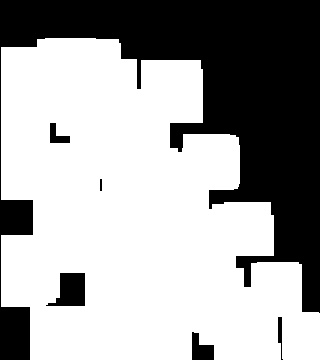

The file beside this chart, header and first rows:
4.000000000000000000e+00, 4.000000000000000000e+00, 6.000000000000000000e+00, 6.000000000000000000e+00, 6.000000000000000000e+00, 6.000000000000000000e+00, 8.000000000000000000e+00, 0.000000000000000000e+00, 6.000000000000000000e+00, 6.000000000000000000e+00, 6.000000000000000000e+00, 1.200000000000000000e+01, 8.000000000000000000e+00, 1.200000000000000000e+01, 1.200000000000000000e+01, 1.200000000000000000e+01, 1.200000000000000000e+01, 1.200000000000000000e+01, 0.000000000000000000e+00, 0.000000000000000000e+00
4.000000000000000000e+00, 4.000000000000000000e+00, 6.000000000000000000e+00, 6.000000000000000000e+00, 6.000000000000000000e+00, 6.000000000000000000e+00, 6.000000000000000000e+00, 8.000000000000000000e+00, 6.000000000000000000e+00, 6.000000000000000000e+00, 6.000000000000000000e+00, 2.100000000000000000e+01, 2.100000000000000000e+01, 1.200000000000000000e+01, 1.200000000000000000e+01, 1.200000000000000000e+01, 1.200000000000000000e+01, 1.200000000000000000e+01, 0.000000000000000000e+00, 0.000000000000000000e+00
4.000000000000000000e+00, 4.000000000000000000e+00, 4.000000000000000000e+00, 6.000000000000000000e+00, 8.000000000000000000e+00, 6.000000000000000000e+00, 6.000000000000000000e+00, 1.500000000000000000e+01, 6.000000000000000000e+00, 6.000000000000000000e+00, 6.000000000000000000e+00, 1.000000000000000000e+01, 1.000000000000000000e+01, 1.000000000000000000e+01, 1.200000000000000000e+01, 1.200000000000000000e+01, 1.200000000000000000e+01, 1.200000000000000000e+01, 0.000000000000000000e+00, 0.000000000000000000e+00
0.000000000000000000e+00, 4.000000000000000000e+00, 4.000000000000000000e+00, 4.000000000000000000e+00, 8.000000000000000000e+00, 9.000000000000000000e+00, 9.000000000000000000e+00, 9.000000000000000000e+00, 8.000000000000000000e+00, 8.000000000000000000e+00, 8.000000000000000000e+00, 1.000000000000000000e+01, 1.000000000000000000e+01, 1.000000000000000000e+01, 0.000000000000000000e+00, 0.000000000000000000e+00, 1.200000000000000000e+01, 1.200000000000000000e+01, 1.200000000000000000e+01, 0.000000000000000000e+00
0.000000000000000000e+00, 4.000000000000000000e+00, 4.000000000000000000e+00, 4.000000000000000000e+00, 8.000000000000000000e+00, 9.000000000000000000e+00, 9.000000000000000000e+00, 9.000000000000000000e+00, 2.000000000000000000e+01, 2.000000000000000000e+01, 2.100000000000000000e+01, 1.000000000000000000e+01, 1.000000000000000000e+01, 1.000000000000000000e+01, 0.000000000000000000e+00, 0.000000000000000000e+00, 1.200000000000000000e+01, 1.200000000000000000e+01, 1.200000000000000000e+01, 0.000000000000000000e+00
0.000000000000000000e+00, 4.000000000000000000e+00, 4.000000000000000000e+00, 4.000000000000000000e+00, 0.000000000000000000e+00, 9.000000000000000000e+00, 9.000000000000000000e+00, 9.000000000000000000e+00, 1.500000000000000000e+01, 1.500000000000000000e+01, 2.100000000000000000e+01, 1.000000000000000000e+01, 1.000000000000000000e+01, 1.000000000000000000e+01, 2.100000000000000000e+01, 2.100000000000000000e+01, 1.200000000000000000e+01, 1.200000000000000000e+01, 1.200000000000000000e+01, 0.000000000000000000e+00
0.000000000000000000e+00, 0.000000000000000000e+00, 4.000000000000000000e+00, 6.000000000000000000e+00, 6.000000000000000000e+00, 9.000000000000000000e+00, 9.000000000000000000e+00, 9.000000000000000000e+00, 1.500000000000000000e+01, 1.500000000000000000e+01, 2.100000000000000000e+01, 1.000000000000000000e+01, 1.000000000000000000e+01, 1.000000000000000000e+01, 1.800000000000000000e+01, 1.800000000000000000e+01, 1.800000000000000000e+01, 1.200000000000000000e+01, 1.200000000000000000e+01, 0.000000000000000000e+00
0.000000000000000000e+00, 0.000000000000000000e+00, 4.000000000000000000e+00, 4.000000000000000000e+00, 4.000000000000000000e+00, 4.000000000000000000e+00, 1.500000000000000000e+01, 1.500000000000000000e+01, 1.500000000000000000e+01, 1.500000000000000000e+01, 2.100000000000000000e+01, 1.800000000000000000e+01, 1.800000000000000000e+01, 1.800000000000000000e+01, 1.800000000000000000e+01, 1.800000000000000000e+01, 1.800000000000000000e+01, 0.000000000000000000e+00, 0.000000000000000000e+00, 0.000000000000000000e+00
0.000000000000000000e+00, 0.000000000000000000e+00, 4.000000000000000000e+00, 4.000000000000000000e+00, 4.000000000000000000e+00, 4.000000000000000000e+00, 1.500000000000000000e+01, 1.500000000000000000e+01, 1.500000000000000000e+01, 1.500000000000000000e+01, 2.400000000000000000e+01, 2.400000000000000000e+01, 2.400000000000000000e+01, 2.100000000000000000e+01, 1.800000000000000000e+01, 1.800000000000000000e+01, 1.800000000000000000e+01, 0.000000000000000000e+00, 0.000000000000000000e+00, 0.000000000000000000e+00
0.000000000000000000e+00, 0.000000000000000000e+00, 0.000000000000000000e+00, 0.000000000000000000e+00, 0.000000000000000000e+00, 0.000000000000000000e+00, 1.500000000000000000e+01, 1.500000000000000000e+01, 1.500000000000000000e+01, 1.500000000000000000e+01, 2.400000000000000000e+01, 2.400000000000000000e+01, 2.400000000000000000e+01, 2.100000000000000000e+01, 1.800000000000000000e+01, 1.800000000000000000e+01, 1.800000000000000000e+01, 0.000000000000000000e+00, 0.000000000000000000e+00, 0.000000000000000000e+00
0.000000000000000000e+00, 0.000000000000000000e+00, 0.000000000000000000e+00, 0.000000000000000000e+00, 0.000000000000000000e+00, 2.000000000000000000e+00, 2.000000000000000000e+00, 6.000000000000000000e+00, 1.500000000000000000e+01, 1.500000000000000000e+01, 1.500000000000000000e+01, 1.500000000000000000e+01, 1.500000000000000000e+01, 2.100000000000000000e+01, 1.800000000000000000e+01, 1.800000000000000000e+01, 1.800000000000000000e+01, 2.100000000000000000e+01, 2.100000000000000000e+01, 0.000000000000000000e+00
0.000000000000000000e+00, 0.000000000000000000e+00, 0.000000000000000000e+00, 0.000000000000000000e+00, 0.000000000000000000e+00, 4.000000000000000000e+00, 4.000000000000000000e+00, 4.000000000000000000e+00, 1.500000000000000000e+01, 1.500000000000000000e+01, 1.500000000000000000e+01, 1.500000000000000000e+01, 1.500000000000000000e+01, 1.500000000000000000e+01, 1.800000000000000000e+01, 1.800000000000000000e+01, 2.100000000000000000e+01, 2.100000000000000000e+01, 2.100000000000000000e+01, 0.000000000000000000e+00
0.000000000000000000e+00, 0.000000000000000000e+00, 0.000000000000000000e+00, 0.000000000000000000e+00, 0.000000000000000000e+00, 4.000000000000000000e+00, 4.000000000000000000e+00, 4.000000000000000000e+00, 1.500000000000000000e+01, 1.500000000000000000e+01, 1.500000000000000000e+01, 1.500000000000000000e+01, 1.500000000000000000e+01, 1.500000000000000000e+01, 2.100000000000000000e+01, 2.100000000000000000e+01, 2.100000000000000000e+01, 2.100000000000000000e+01, 2.100000000000000000e+01, 0.000000000000000000e+00
0.000000000000000000e+00, 0.000000000000000000e+00, 0.000000000000000000e+00, 0.000000000000000000e+00, 0.000000000000000000e+00, 4.000000000000000000e+00, 4.000000000000000000e+00, 4.000000000000000000e+00, 0.000000000000000000e+00, 1.500000000000000000e+01, 1.500000000000000000e+01, 1.500000000000000000e+01, 1.500000000000000000e+01, 1.500000000000000000e+01, 2.400000000000000000e+01, 0.000000000000000000e+00, 2.100000000000000000e+01, 2.100000000000000000e+01, 2.100000000000000000e+01, 0.000000000000000000e+00
0.000000000000000000e+00, 0.000000000000000000e+00, 0.000000000000000000e+00, 0.000000000000000000e+00, 0.000000000000000000e+00, 0.000000000000000000e+00, 0.000000000000000000e+00, 9.000000000000000000e+00, 9.000000000000000000e+00, 1.500000000000000000e+01, 1.500000000000000000e+01, 1.500000000000000000e+01, 1.500000000000000000e+01, 1.500000000000000000e+01, 2.000000000000000000e+01, 2.000000000000000000e+01, 2.100000000000000000e+01, 2.100000000000000000e+01, 2.100000000000000000e+01, 0.000000000000000000e+00
0.000000000000000000e+00, 0.000000000000000000e+00, 0.000000000000000000e+00, 0.000000000000000000e+00, 0.000000000000000000e+00, 0.000000000000000000e+00, 0.000000000000000000e+00, 6.000000000000000000e+00, 6.000000000000000000e+00, 6.000000000000000000e+00, 1.500000000000000000e+01, 1.500000000000000000e+01, 1.500000000000000000e+01, 1.500000000000000000e+01, 2.000000000000000000e+01, 2.000000000000000000e+01, 2.100000000000000000e+01, 2.100000000000000000e+01, 2.100000000000000000e+01, 0.000000000000000000e+00
0.000000000000000000e+00, 0.000000000000000000e+00, 0.000000000000000000e+00, 0.000000000000000000e+00, 0.000000000000000000e+00, 0.000000000000000000e+00, 0.000000000000000000e+00, 6.000000000000000000e+00, 6.000000000000000000e+00, 6.000000000000000000e+00, 9.000000000000000000e+00, 2.400000000000000000e+01, 2.000000000000000000e+01, 2.000000000000000000e+01, 2.000000000000000000e+01, 2.000000000000000000e+01, 2.100000000000000000e+01, 2.100000000000000000e+01, 2.100000000000000000e+01, 0.000000000000000000e+00
0.000000000000000000e+00, 0.000000000000000000e+00, 0.000000000000000000e+00, 0.000000000000000000e+00, 0.000000000000000000e+00, 0.000000000000000000e+00, 0.000000000000000000e+00, 6.000000000000000000e+00, 6.000000000000000000e+00, 6.000000000000000000e+00, 9.000000000000000000e+00, 2.400000000000000000e+01, 2.000000000000000000e+01, 2.000000000000000000e+01, 6.000000000000000000e+00, 6.000000000000000000e+00, 6.000000000000000000e+00, 2.100000000000000000e+01, 2.100000000000000000e+01, 0.000000000000000000e+00
0.000000000000000000e+00, 0.000000000000000000e+00, 0.000000000000000000e+00, 0.000000000000000000e+00, 0.000000000000000000e+00, 0.000000000000000000e+00, 0.000000000000000000e+00, 0.000000000000000000e+00, 0.000000000000000000e+00, 0.000000000000000000e+00, 0.000000000000000000e+00, 0.000000000000000000e+00, 2.000000000000000000e+01, 2.000000000000000000e+01, 6.000000000000000000e+00, 6.000000000000000000e+00, 6.000000000000000000e+00, 2.100000000000000000e+01, 2.100000000000000000e+01, 0.000000000000000000e+00
0.000000000000000000e+00, 0.000000000000000000e+00, 0.000000000000000000e+00, 0.000000000000000000e+00, 0.000000000000000000e+00, 0.000000000000000000e+00, 0.000000000000000000e+00, 0.000000000000000000e+00, 0.000000000000000000e+00, 0.000000000000000000e+00, 0.000000000000000000e+00, 0.000000000000000000e+00, 1.800000000000000000e+01, 1.600000000000000000e+01, 6.000000000000000000e+00, 6.000000000000000000e+00, 6.000000000000000000e+00, 0.000000000000000000e+00, 0.000000000000000000e+00, 0.000000000000000000e+00
0.000000000000000000e+00, 0.000000000000000000e+00, 0.000000000000000000e+00, 0.000000000000000000e+00, 0.000000000000000000e+00, 0.000000000000000000e+00, 0.000000000000000000e+00, 0.000000000000000000e+00, 0.000000000000000000e+00, 0.000000000000000000e+00, 0.000000000000000000e+00, 0.000000000000000000e+00, 0.000000000000000000e+00, 0.000000000000000000e+00, 0.000000000000000000e+00, 0.000000000000000000e+00, 0.000000000000000000e+00, 0.000000000000000000e+00, 0.000000000000000000e+00, 0.000000000000000000e+00
0.000000000000000000e+00, 0.000000000000000000e+00, 0.000000000000000000e+00, 0.000000000000000000e+00, 0.000000000000000000e+00, 0.000000000000000000e+00, 0.000000000000000000e+00, 0.000000000000000000e+00, 0.000000000000000000e+00, 0.000000000000000000e+00, 0.000000000000000000e+00, 0.000000000000000000e+00, 0.000000000000000000e+00, 0.000000000000000000e+00, 0.000000000000000000e+00, 0.000000000000000000e+00, 0.000000000000000000e+00, 0.000000000000000000e+00, 0.000000000000000000e+00, 0.000000000000000000e+00
